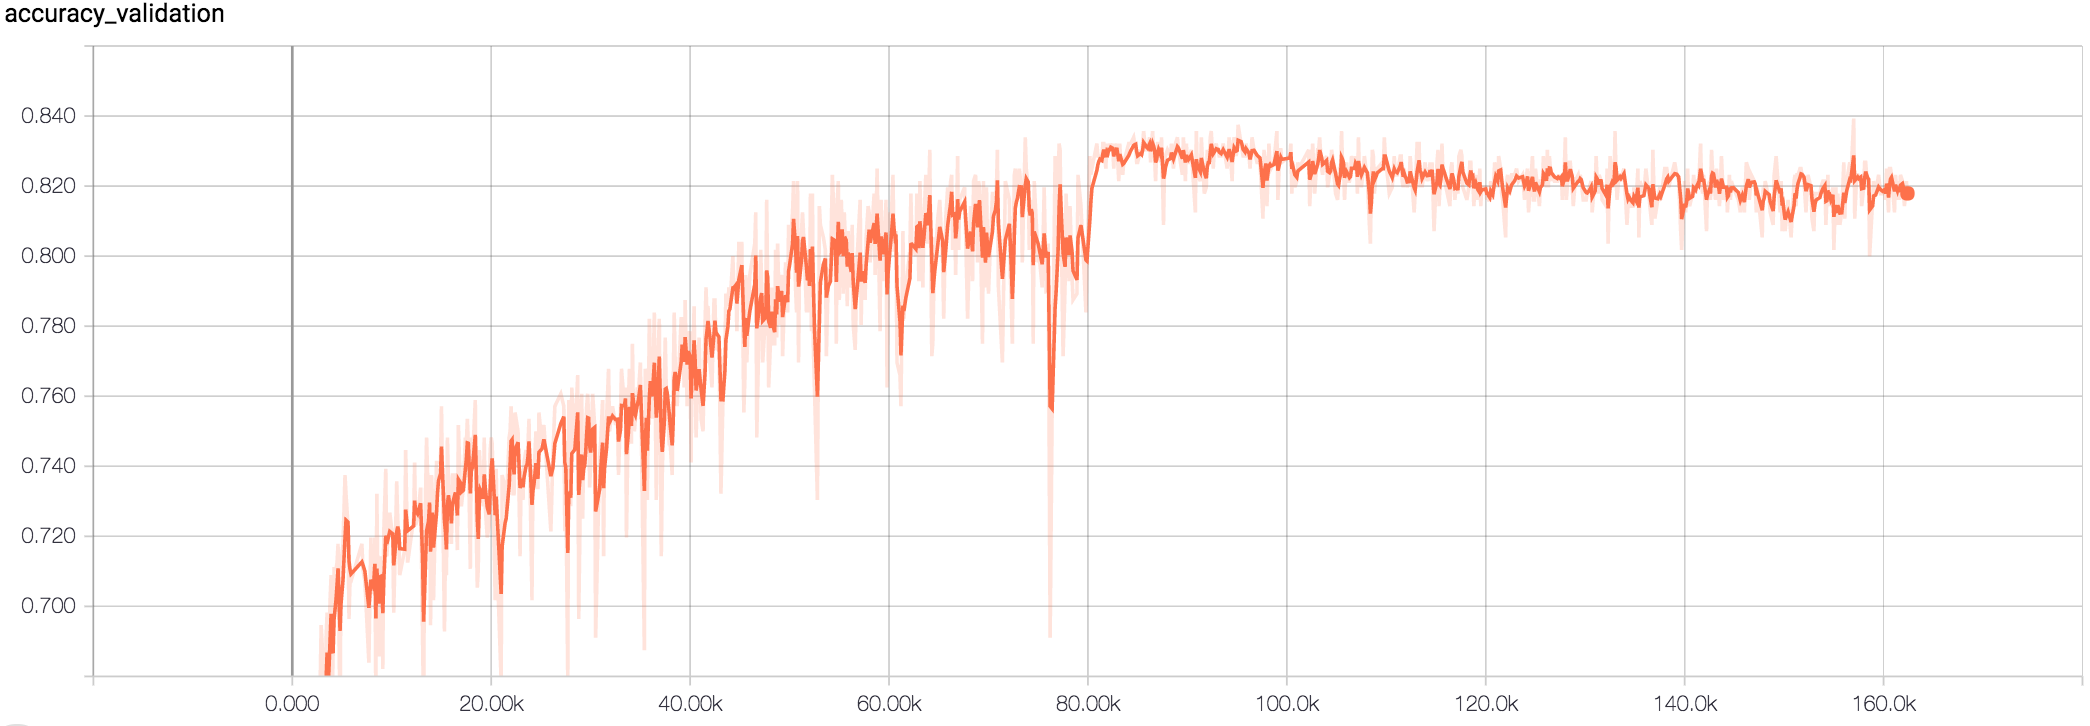

Data behind this chart, as committed beside it:
Wall time, Step, Value
1509850615, 300, 0.4768
1509850843, 500, 0.6054
1509851071, 700, 0.6161
1509851186, 800, 0.6161
1509851300, 900, 0.6232
1509851414, 1000, 0.6179
1509851528, 1100, 0.6232
1509851643, 1200, 0.6393
1509852213, 1700, 0.6143
1509852440, 1900, 0.6286
1509852555, 2000, 0.625
1509852669, 2100, 0.6446
1509853010, 2400, 0.6518
1509853124, 2500, 0.6661
1509853352, 2700, 0.6589
1509853580, 2900, 0.6946
1509854036, 3300, 0.6732
1509854151, 3400, 0.6911
1509854267, 3500, 0.6982
1509854382, 3600, 0.6607
1509854497, 3700, 0.6929
1509854612, 3800, 0.7018
1509854727, 3900, 0.7089
1509854842, 4000, 0.6714
1509854957, 4100, 0.6857
1509855071, 4200, 0.7107
1509855301, 4400, 0.7107
1509855416, 4500, 0.7125
1509855530, 4600, 0.7179
1509855760, 4800, 0.6661
1509855875, 4900, 0.7125
1509856105, 5100, 0.7179
1509856334, 5300, 0.7375
1509856449, 5400, 0.7321
1509856678, 5600, 0.7232
1509856793, 5700, 0.6964
1509856907, 5800, 0.7071
1509857022, 5900, 0.7071
1509858285, 7000, 0.7179
1509858399, 7100, 0.7107
1509858629, 7300, 0.7071
1509859088, 7700, 0.6839
1509859318, 7900, 0.7196
1509859547, 8100, 0.7036
1509859661, 8200, 0.7089
1509859776, 8300, 0.7196
1509859891, 8400, 0.6732
1509860006, 8500, 0.7321
1509860235, 8700, 0.6857
1509860350, 8800, 0.7107
1509860465, 8900, 0.7143
1509860580, 9000, 0.7089
1509860694, 9100, 0.6821
1509860809, 9200, 0.7214
1509861038, 9400, 0.7393
1509861154, 9500, 0.7143
1509861498, 9800, 0.7268
1509861842, 10100, 0.7196
1509861957, 10200, 0.6982
1509862301, 10500, 0.7357
... 940 more rows
